Run: headless pygame with SDL's dummy video driver; simulated clock (each Clock.tick advances the game by its frame time, no real sleeping); random seed 0; keys injected as events and as key.get_pressed() state; no mouse input.
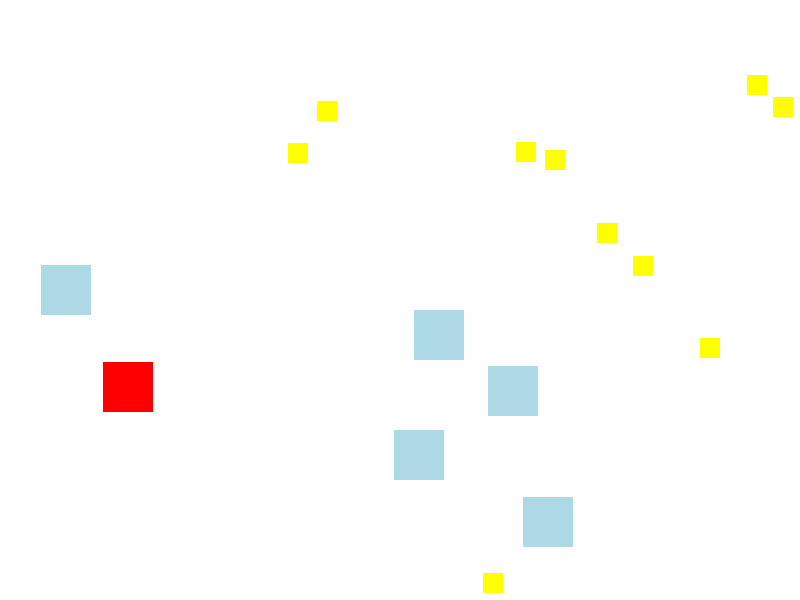
Frame 1 of 4 · flips 1–60 · no input
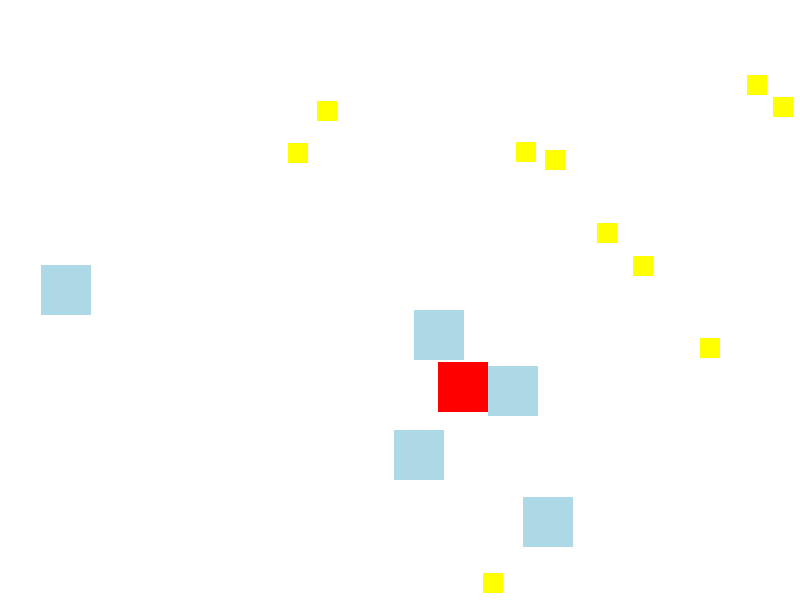
Frame 2 of 4 · flips 61–180 · tapped SPACE, RETURN · held RIGHT (→), D
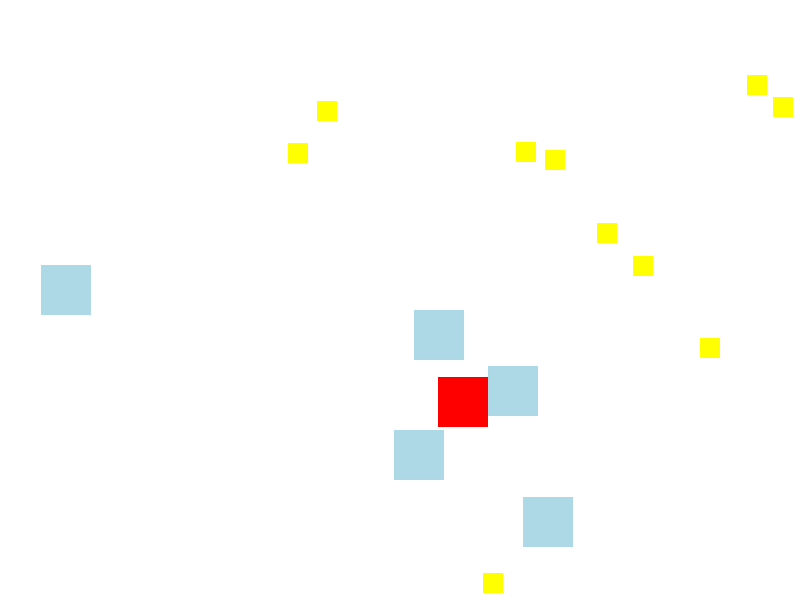
Frame 3 of 4 · flips 181–300 · held DOWN (↓), S
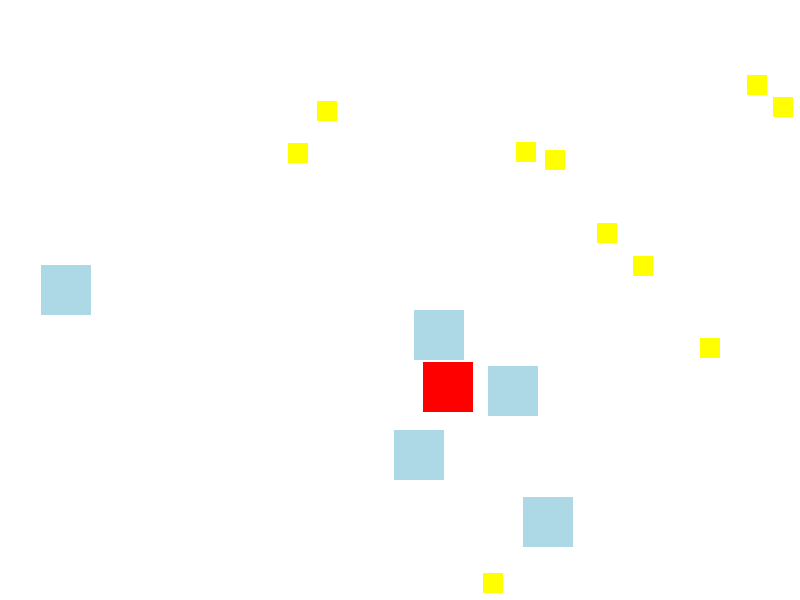
Frame 4 of 4 · flips 301–420 · held LEFT (←), A, UP (↑), W

The pygame program that drew these frames:

# import pygame
# import random

# pygame.init()

# # 화면 크기
# screen_width, screen_height = 800, 600
# screen = pygame.display.set_mode((screen_width, screen_height))
# pygame.display.set_caption('Collect Items Games')

# # 색상 정의
# white = (255, 255, 255)
# Blue = (0, 0, 255)
# Red = (255, 0, 0)
# Green = (0, 255, 0)
# Yellow = (255, 255, 0)

# def create_obstacles(num_obstacles, size, screen_width, screen_height):
#     """주어진 수만큼 장애물을 생성하고, 서로 겹치치 않도록 위치를 설정"""
#     obstacles = []
#     for _ in range(num_obstacles):
#         while True:
#             rect = pygame.Rect(random.randint(0, screen_width - size), \
#                                random.randint(0, screen_height - size), size, size)
#             if not any(rect.colliderect(o) for o in obstacles): # 다른 장애물과 겹치지 않음
#                 obstacles.append(rect)
#                 break
#     return obstacles

# # 아이템 생성 함수
# def create_items(num_items, size, screen_width, screen_height, obstacles):
#     """주어진 수만큼 아이템을 생성하고, 쟁애물 및 다른 아이템과 겹치지 않도록 위치를 설정"""
#     items = []
#     for _ in range(num_items):
#         while True:
#             rect = pygame.Rect(random.randint(0, screen_width - size), \
#                                 random.randint(0, screen_height - size), size, size)
#             if not any(rect.colliderect(o) for o in obstacles) and \
#                 not any(rect.colliderect(i) for i in items):
#                     items.append(rect)
#                     break
#     return items

# # 장애물 및 아이템 생성
# obstacles = create_obstacles(5, 50, screen_width, screen_height)
# items = create_items(10, 20, screen_width, screen_height, obstacles)

# # 이동하는 Rect 생성
# m_width = m_height = 50
# while True:
#     # 이동하는 사각형을 랜덤 위치에 생성
#     m_x, m_y = random.randint(0, screen_width - m_width), random.randint(0, screen_height - m_height)
#     moving_rect = pygame.Rect(m_x, m_y, m_width, m_height)
#     # 장애물 및 아이템과 겹치지 않는 위치를 찾기
#     if moving_rect.collidelist(obstacles) == -1 and moving_rect.collidelist(items) == -1:
#         break
    
# # 이동속도 설정
# velocity = 300 # 초당 300픽셀 이동

# # fps 제어를 위한 clock 객체 생성
# clock = pygame.time.Clock()

# # 게임 루프
# running = True

# while running:
#     # 이벤트 처리
#     for event in pygame.event.get():
#         if event.type == pygame.QUIT:
#             running = False
        
#         # 이전 위치 저장
#         previous_position = moving_rect.topleft
        
#         # 델타 타임 계산
#         dt = clock.tick(60) / 1000.0 # 초단위로 변환된 프레임당 시간
        
#         # 키 입력 처리
#         keys = pygame.key.get_pressed()
#         if keys[pygame.K_LEFT]:
#             moving_rect.x -= velocity * dt
#         if keys[pygame.K_RIGHT]:
#             moving_rect.x += velocity * dt
#         if keys[pygame.K_UP]:
#             moving_rect.y -= velocity * dt
#         if keys[pygame.K_DOWN]:
#             moving_rect.y += velocity * dt
            
#         # 충돌 감지 
#         collision_index = moving_rect.collidelist(obstacles)
#         if collision_index != -1:
#             # 장애물과 충돌 시 위치 복원
#             print(f"장애물 {collision_index}와 충돌! 위치 복원.")
#             moving_rect.topleft = previous_position
        
#         # 아이템 수집
#         item_index = moving_rect.collidelist(items)
#         if item_index != -1:
#             # 아이템 수집 후 제거
#             print(f"아이템 수집! 남은 아이템 : {len(items)-1}")
#             del items[item_index]
        
#         # 모든 아이템 수집 시 게임 종료
#         if not items:
#             print("모든 아이템을 수집했씁니다. 승리!")
#             running = False
            
#         # 화면 초기화
#         screen.fill(white)
        
#         # 장애물 그리기
#         for obs in obstacles:
#             pygame.draw.rect(screen, Blue, obs)
            
#         # 아이템 그리기
#         for item in items:
#             pygame.draw.rect(screen, Yellow, item)
        
#         # 이동하는 rect 그리기
#         pygame.draw.rect(screen, Red, moving_rect)
        
#         # 화면 업데이트
#         pygame.display.flip()
        
# # 파이게임 종료
# pygame.quit()

import pygame
import random

# 게임 초기화
pygame.init()

# 화면 크기 설정
screen_width, screen_height = 800, 600
screen = pygame.display.set_mode((screen_width, screen_height))
pygame.display.set_caption('Collect Items game')

black = (0, 0, 0)
white = (255, 255, 255)
red = (255, 0, 0)
light_blue = (173, 216, 230)
green = (0, 255, 0)
yellow = (255, 255, 0)

def create_obstacles(num_obstacles, size, screen_width, screen_height):
    """주어진 장애물을 생성하고, 서로 겹치지 않도록 위치를 설정"""
    obstacles = []
    for _ in range(num_obstacles):
        while True:
            rect = pygame.Rect(random.randint(0, screen_width - size), \
                               random.randint(0, screen_height - size), size, size )
            if not any(rect.colliderect(o) for o in obstacles):
                obstacles.append(rect)
                break
    return obstacles

def create_items(num_items, size, screen_width, screen_height, obstacles):
    """주어진 수만큼 아이템을 생성하고, 장애물 및 다른 아이템과 겹치지 않도록 위치를 설정"""
    items = []
    for _ in range(num_items):
        while True:
            rect = pygame.Rect(random.randint(0, screen_width - size) , \
                                random.randint(0, screen_height - size), size, size)
            if not any(rect.colliderect(o) for o in obstacles) and \
                not any(rect.colliderect(i) for i in items):
                    items.append(rect)
                    break
    return items

# 장애물 및 아이탬 생성
obstacles = create_obstacles(5, 50, screen_width, screen_height)
items = create_items(10, 20, screen_width, screen_height, obstacles)

# 이동하는 rect 생성
m_width = m_height = 50

while True:
    # 이동하는 사각형을 랜덤 위치에 생성,
    m_x, m_y = random.randint(0, screen_width - m_width), random.randint(0, screen_height - m_height)
    moving_rect = pygame.Rect(m_x, m_y, m_width, m_height)
    # 장애물 및 아이템과 겹치치 않는 위치를 찾기
    if moving_rect.collidelist(obstacles) == -1 and moving_rect.collidelist(items) == -1 :
        break
    
# 이동속도 
speed = 300


clock = pygame.time.Clock()
running = True

while running:
    # 이벤트 처리
    for event in pygame.event.get():
        if event.type == pygame.QUIT:
            running = False
            
    # 이전 위치 저장
    previous_position = moving_rect.topleft
    
    # 델타 타임 계산
    dt = clock.tick(60) / 1000.0
    
    # 키 입력 처리
    keys = pygame.key.get_pressed()
    if keys[pygame.K_LEFT]:
        moving_rect.x -= speed * dt
    if keys[pygame.K_RIGHT]:
        moving_rect.x += speed * dt
    if keys[pygame.K_UP]:
        moving_rect.y -= speed * dt
    if keys[pygame.K_DOWN]:
        moving_rect.y += speed * dt
    
    # 충돌 감지
    collision_index = moving_rect.collidelist(obstacles)
    if collision_index != -1:
        # 장애물 충돌 시 위치 복원
        print(f"장애물 {collision_index}와 충돌! 위치 복원,")
        moving_rect.topleft = previous_position
        
    # 아이템 수집
    item_index = moving_rect.collidelist(items)
    if item_index != -1 :
        print(f"아이템 겟또 남은 아이템 : {len(items) -1}")
        
        del items[item_index]
    
    # 모든 아이템 수집시 게임 종료
    if not items:
        print("모든 아템을 수집했슴돠 승리")
        running = False
        
    # 화면 초기화
    screen.fill(white)
    
    # 장애물 그리기
    for obs in obstacles:
        pygame.draw.rect(screen, light_blue, obs)
    
    # 아이템 그리기
    for item in items:
        pygame.draw.rect(screen, yellow, item)
        
    # 이동하는 rect 그리기 
    pygame.draw.rect(screen, red, moving_rect)
    
    # 화면 업데이트
    pygame.display.flip()
    
pygame.quit()
